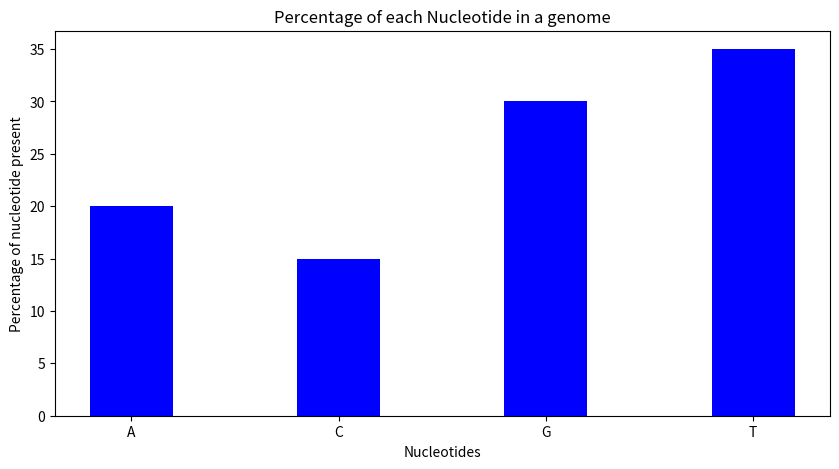

Write the Python code that produced this figure.
import numpy as np
import matplotlib.pyplot as plt

# creating the dataset
data = {'A': 20, 'C': 15, 'G': 30,
        'T': 35}
courses = list(data.keys())
values = list(data.values())

fig = plt.figure(figsize=(10, 5))

# creating the bar plot
plt.bar(courses, values, color='blue',
        width=0.4)

plt.xlabel("Nucleotides")
plt.ylabel("Percentage of nucleotide present")
plt.title("Percentage of each Nucleotide in a genome")
plt.show()
